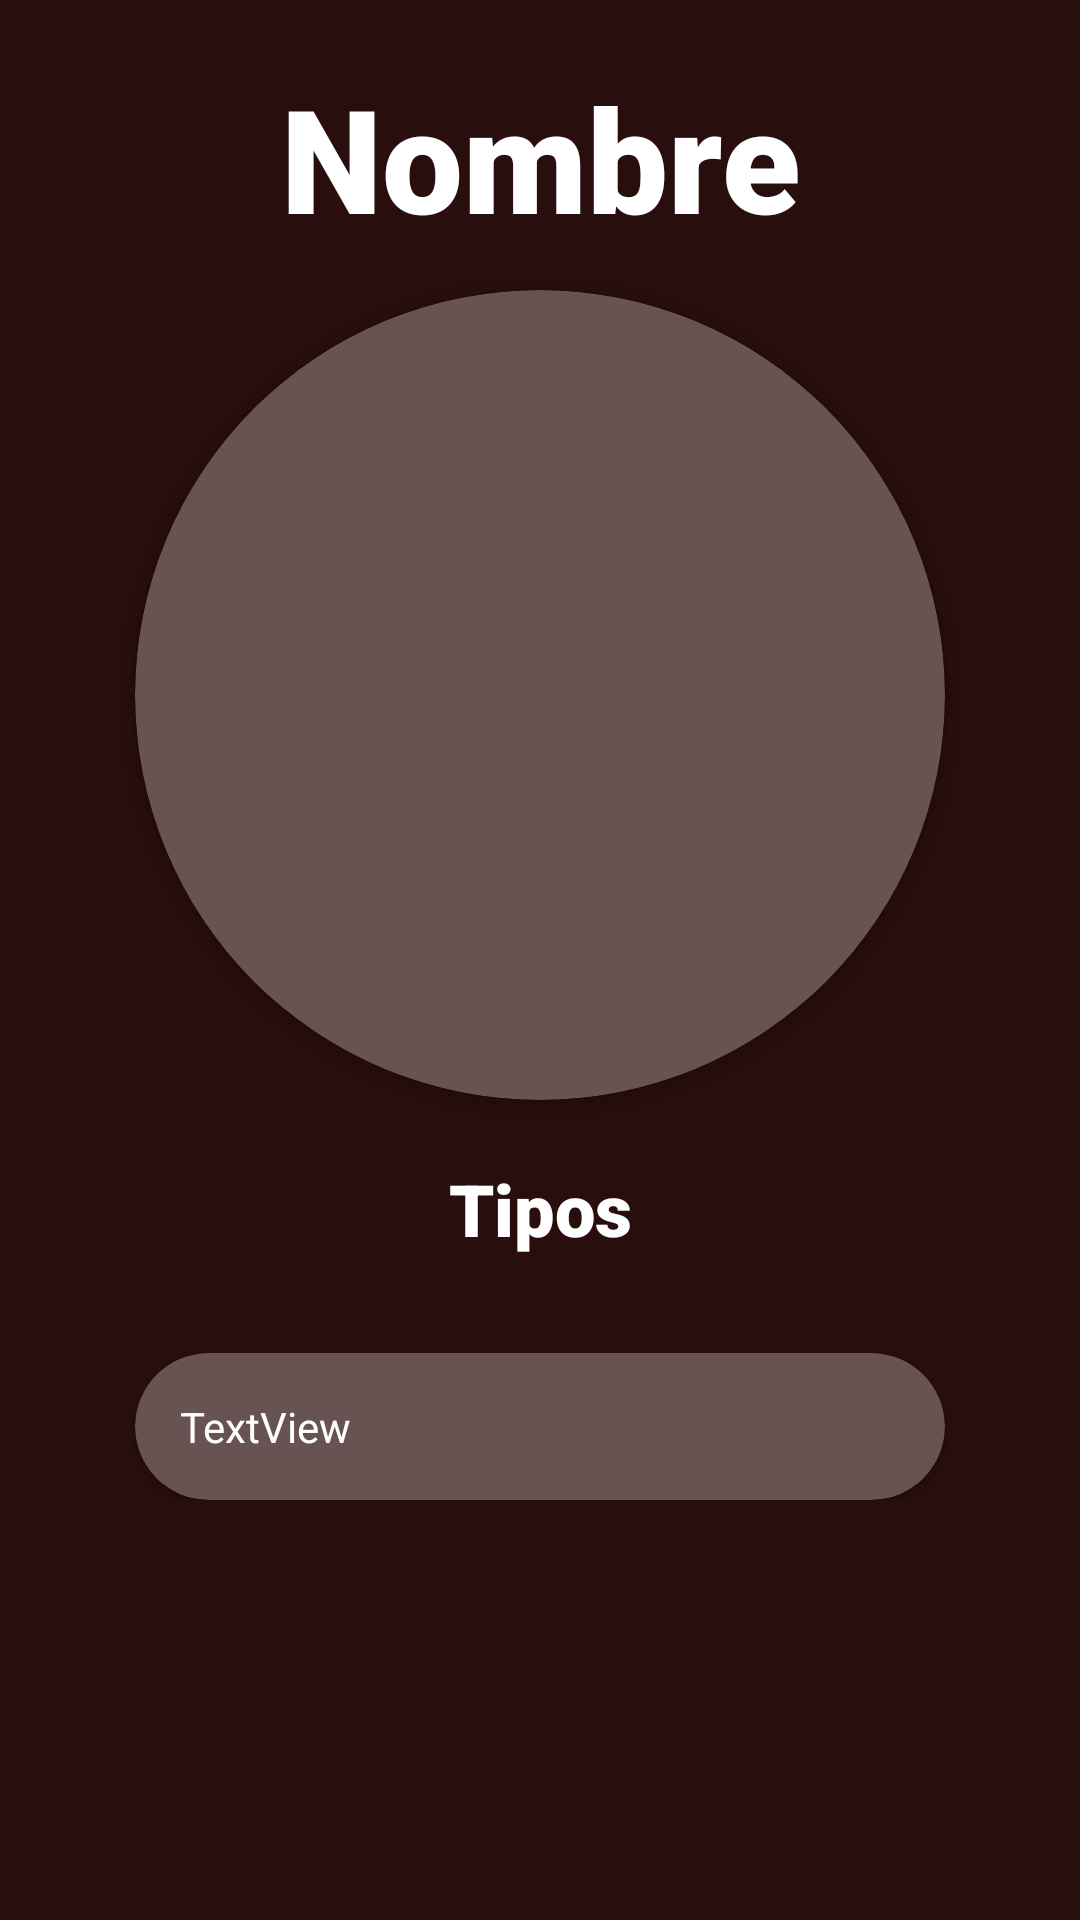

Produce the Android XML layout that renders to this screen, including the resource entries it uses.
<!-- AndroidManifest.xml: application theme Theme.Pokedex20 -->
<!-- res/layout/fragment_poke_detail.xml -->
<?xml version="1.0" encoding="utf-8"?>
<androidx.constraintlayout.widget.ConstraintLayout xmlns:android="http://schemas.android.com/apk/res/android"
    xmlns:app="http://schemas.android.com/apk/res-auto"
    xmlns:tools="http://schemas.android.com/tools"
    android:id="@+id/frameLayout2"
    android:layout_width="match_parent"
    android:layout_height="match_parent"
    tools:context=".fragments.PokeDetailFragment"
    android:background="#290E0E">

    <ScrollView
        android:layout_width="match_parent"
        android:layout_height="match_parent" >

        <androidx.constraintlayout.widget.ConstraintLayout
            android:layout_width="match_parent"
            android:layout_height="wrap_content">

            <androidx.cardview.widget.CardView
                android:id="@+id/cardView"
                android:layout_width="270dp"
                android:layout_height="270dp"
                android:layout_marginTop="12dp"
                android:backgroundTint="#685353"
                app:cardCornerRadius="150dp"
                app:layout_constraintEnd_toEndOf="@+id/detailNameTextView"
                app:layout_constraintHorizontal_bias="0.503"
                app:layout_constraintStart_toStartOf="@+id/detailNameTextView"
                app:layout_constraintTop_toBottomOf="@+id/detailNameTextView">

                <androidx.constraintlayout.widget.ConstraintLayout
                    android:layout_width="match_parent"
                    android:layout_height="match_parent">

                    <ImageView
                        android:id="@+id/detailImageView"
                        android:layout_width="0dp"
                        android:layout_height="0dp"
                        app:layout_constraintBottom_toBottomOf="parent"
                        app:layout_constraintEnd_toEndOf="parent"
                        app:layout_constraintStart_toStartOf="parent"
                        app:layout_constraintTop_toTopOf="parent"
                        tools:src="@tools:sample/avatars" />
                </androidx.constraintlayout.widget.ConstraintLayout>
            </androidx.cardview.widget.CardView>

            <TextView
                android:id="@+id/detailNameTextView"
                android:layout_width="wrap_content"
                android:layout_height="wrap_content"
                android:fontFamily="sans-serif-black"
                android:text="Nombre"
                android:textColor="@color/white"
                android:textSize="48sp"
                app:layout_constraintBottom_toBottomOf="parent"
                app:layout_constraintEnd_toEndOf="parent"
                app:layout_constraintStart_toStartOf="parent"
                app:layout_constraintTop_toTopOf="parent"
                app:layout_constraintVertical_bias="0.047" />

            <TextView
                android:id="@+id/detailTextTypePokemon"
                android:layout_width="wrap_content"
                android:layout_height="wrap_content"
                android:layout_marginTop="20dp"
                android:fontFamily="sans-serif-black"
                android:text="Tipos"
                android:textColor="@color/white"
                android:textSize="24sp"
                app:layout_constraintEnd_toEndOf="@+id/cardView"
                app:layout_constraintStart_toStartOf="@+id/cardView"
                app:layout_constraintTop_toBottomOf="@+id/cardView" />

            <androidx.cardview.widget.CardView
                android:layout_width="0dp"
                android:layout_height="wrap_content"
                android:layout_marginTop="32dp"
                android:backgroundTint="#685353"
                app:cardCornerRadius="50dp"
                app:layout_constraintEnd_toEndOf="@+id/cardView"
                app:layout_constraintHorizontal_bias="0.0"
                app:layout_constraintStart_toStartOf="@+id/cardView"
                app:layout_constraintTop_toBottomOf="@+id/detailTextTypePokemon">

                <androidx.constraintlayout.widget.ConstraintLayout
                    android:layout_width="match_parent"
                    android:layout_height="match_parent">

                    <TextView
                        android:id="@+id/detailDescriptionPokemon"
                        android:layout_width="0dp"
                        android:layout_height="wrap_content"
                        android:layout_marginStart="15dp"
                        android:layout_marginTop="15dp"
                        android:layout_marginEnd="15dp"
                        android:layout_marginBottom="15dp"
                        android:text="TextView"
                        android:textColor="@color/white"
                        app:layout_constraintBottom_toBottomOf="parent"
                        app:layout_constraintEnd_toEndOf="parent"
                        app:layout_constraintStart_toStartOf="parent"
                        app:layout_constraintTop_toTopOf="parent" />
                </androidx.constraintlayout.widget.ConstraintLayout>
            </androidx.cardview.widget.CardView>

        </androidx.constraintlayout.widget.ConstraintLayout>
    </ScrollView>


</androidx.constraintlayout.widget.ConstraintLayout>
<!-- resources referenced by this layout -->
<resources>
  <style name="Theme.Pokedex20" parent="Base.Theme.Pokedex20" />
  <style name="Base.Theme.Pokedex20" parent="Theme.Material3.DayNight.NoActionBar">
          
          
      </style>
  <!-- not gathered from this repository: default colours our renderer supplied (Android Studio template values) -->
  <color name="white">#FFFFFFFF</color>
</resources>
